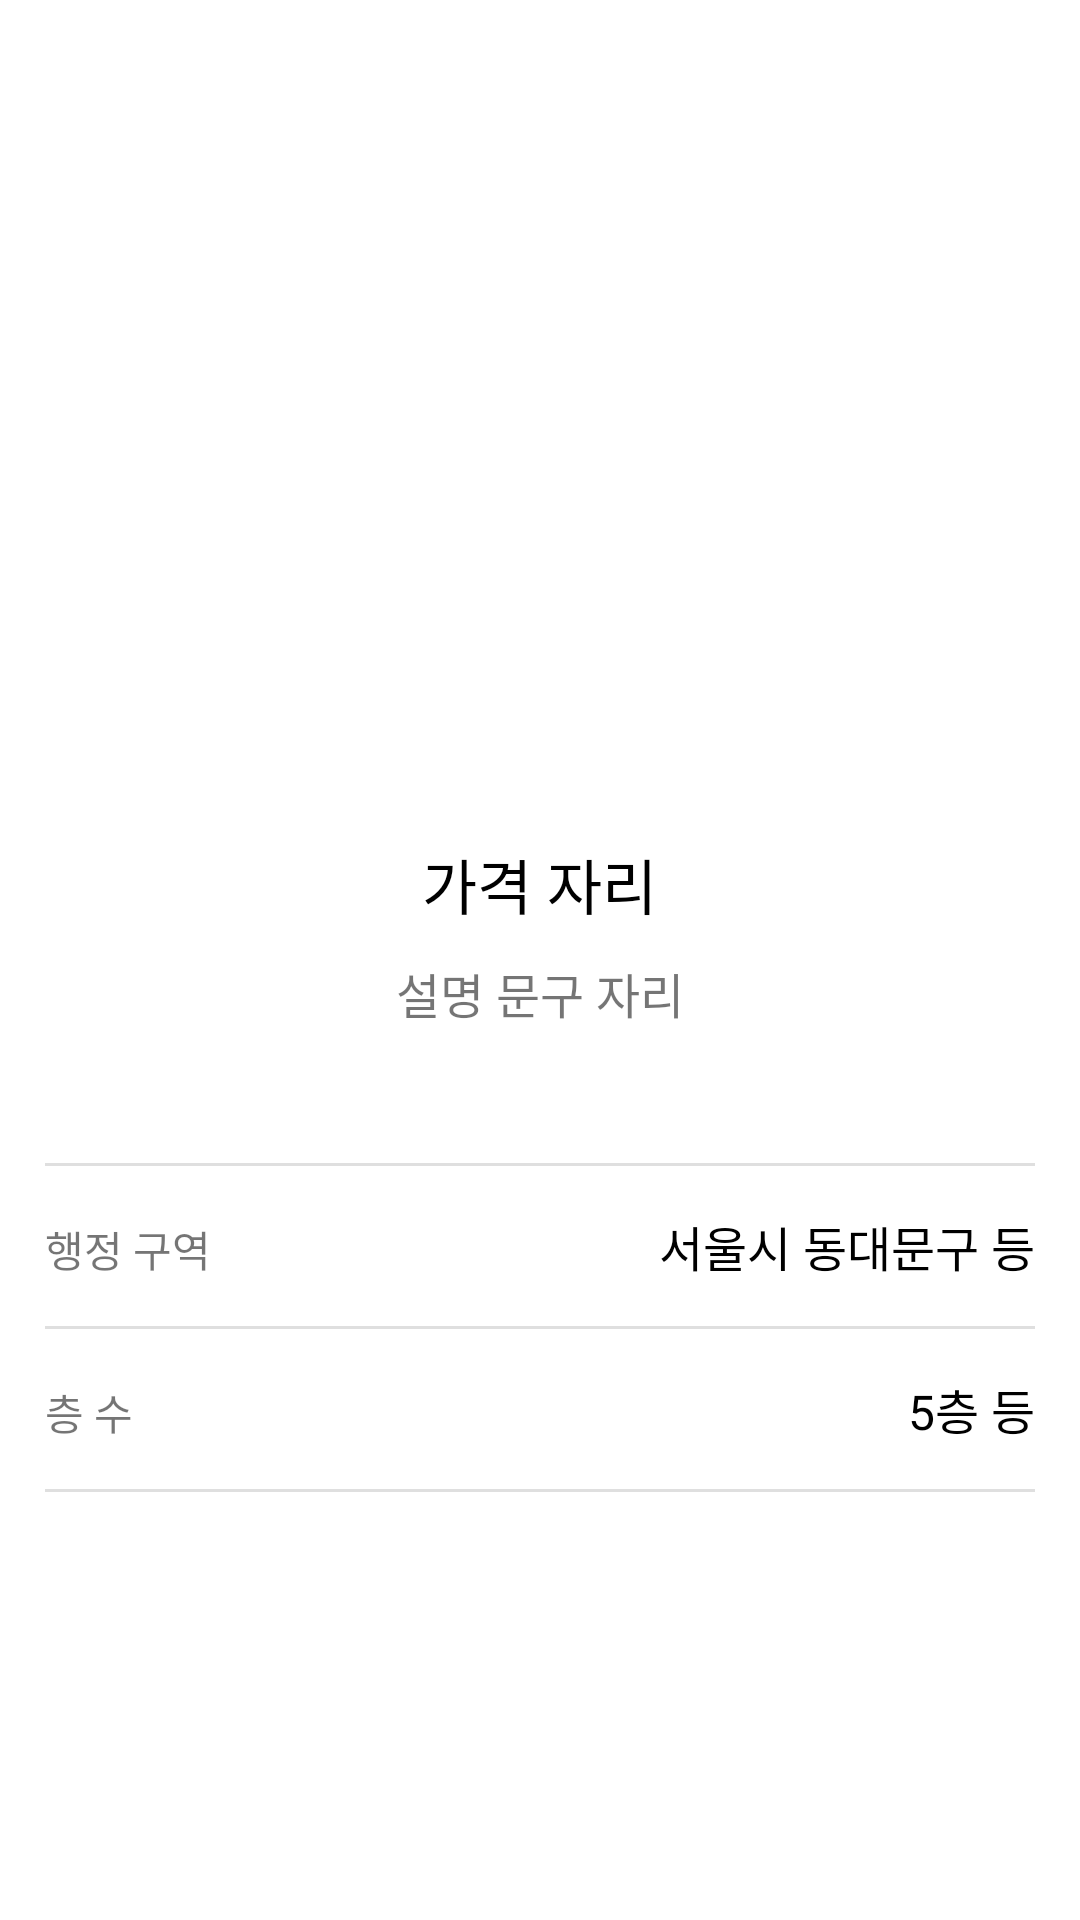

Layout XML and referenced resources for this Android screen:
<!-- AndroidManifest.xml: application theme Theme.JickBangCopy_20220217 -->
<!-- res/layout/activity_view_room_detail.xml -->
<?xml version="1.0" encoding="utf-8"?>
<LinearLayout xmlns:android="http://schemas.android.com/apk/res/android"
    xmlns:app="http://schemas.android.com/apk/res-auto"
    xmlns:tools="http://schemas.android.com/tools"
    android:layout_width="match_parent"
    android:layout_height="match_parent"
    android:orientation="vertical"
    tools:context=".ViewRoomDetailActivity">

    <ImageView
        android:layout_width="match_parent"
        android:layout_height="250dp"
        android:scaleType="centerCrop"
        android:src="@mipmap/ic_launcher" />

    <LinearLayout
        android:layout_width="match_parent"
        android:layout_height="wrap_content"
        android:gravity="center"
        android:padding="30dp"
        android:orientation="vertical">

        <TextView
            android:id="@+id/txtPrice"
            android:layout_width="wrap_content"
            android:layout_height="wrap_content"
            android:textSize="20sp"
            android:textColor="@color/black"
            android:text="가격 자리" />

        <TextView
            android:id="@+id/txtDescription"
            android:textSize="16sp"
            android:layout_width="wrap_content"
            android:layout_marginTop="10dp"
            android:layout_height="wrap_content"
            android:text="설명 문구 자리" />

    </LinearLayout>

    <LinearLayout
        android:layout_width="match_parent"
        android:layout_height="wrap_content"
        android:orientation="vertical"
        android:padding="15dp">

        <TextView
            android:layout_width="match_parent"
            android:layout_height="1dp"
            android:background="#DFDFDF" />

        <LinearLayout
            android:layout_width="match_parent"
            android:layout_height="wrap_content"
            android:paddingVertical="15dp"
            android:orientation="horizontal">

            <TextView
                android:layout_width="wrap_content"
                android:layout_height="wrap_content"
                android:text="행정 구역" />

            <TextView
                android:layout_width="0dp"
                android:layout_height="wrap_content"
                android:layout_weight="1" />

            <TextView
                android:id="@+id/txtAddress"
                android:layout_width="wrap_content"
                android:layout_height="wrap_content"
                android:textSize="16sp"
                android:textColor="@color/black"
                android:text="서울시 동대문구 등" />

        </LinearLayout>

        <TextView
            android:layout_width="match_parent"
            android:layout_height="1dp"
            android:background="#DFDFDF" />

        <LinearLayout
            android:layout_width="match_parent"
            android:layout_height="wrap_content"
            android:paddingVertical="15dp"
            android:orientation="horizontal">

            <TextView
                android:layout_width="wrap_content"
                android:layout_height="wrap_content"
                android:text="층 수" />

            <TextView
                android:layout_width="0dp"
                android:layout_height="wrap_content"
                android:layout_weight="1" />

            <TextView
                android:id="@+id/txtFloor"
                android:layout_width="wrap_content"
                android:layout_height="wrap_content"
                android:textSize="16sp"
                android:textColor="@color/black"
                android:text="5층 등" />

        </LinearLayout>

        <TextView
            android:layout_width="match_parent"
            android:layout_height="1dp"
            android:background="#DFDFDF" />


    </LinearLayout>


</LinearLayout>
<!-- resources referenced by this layout -->
<resources>
  <style name="Theme.JickBangCopy_20220217" parent="Theme.MaterialComponents.DayNight.DarkActionBar">
          
          <item name="colorPrimary">@color/purple_500</item>
          <item name="colorPrimaryVariant">@color/purple_700</item>
          <item name="colorOnPrimary">@color/white</item>
          
          <item name="colorSecondary">@color/teal_200</item>
          <item name="colorSecondaryVariant">@color/teal_700</item>
          <item name="colorOnSecondary">@color/black</item>
          
          <item name="android:statusBarColor" tools:targetApi="l">?attr/colorPrimaryVariant</item>
          
      </style>
  <!-- not gathered from this repository: default colours our renderer supplied (Android Studio template values) -->
  <color name="purple_500">#FF6200EE</color>
  <color name="purple_700">#FF3700B3</color>
  <color name="teal_200">#FF03DAC5</color>
  <color name="teal_700">#FF018786</color>
  <color name="black">#FF000000</color>
  <color name="white">#FFFFFFFF</color>
</resources>
